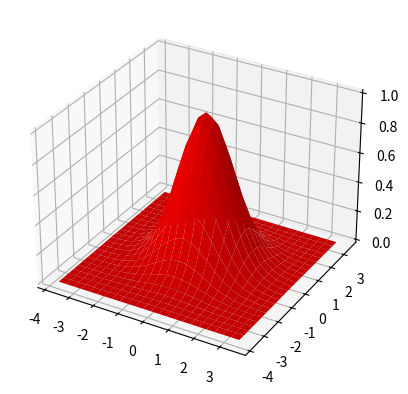
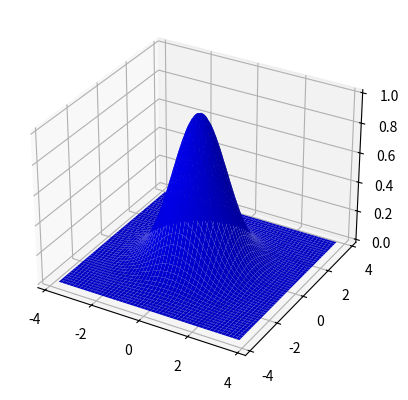

Generate these figures, in order, with matplotlib:
#imports module for numerical calculations
import numpy as np
#import module for scientific calculations
import scipy.linalg as la
#imports module for visualization of results
import matplotlib.pyplot as plt
from scipy import optimize
from scipy import constants
import math
from scipy.sparse import diags
from mpl_toolkits.mplot3d import Axes3D

#степень двойки(для эффективной работы алгоритма FFT)
k = 10
#число точек дискретизации исходной функции
N = 2**k
#величина "обрезанной" оласти определения функции
l = 10
#массив точек исходной функции обрезанной на отрезок 2*l
w1 = np.linspace(-l,l,N)
w2 = np.linspace(-l,l,N)
d = (w1[1] - w1[0])
w1, w2 = np.meshgrid(w1, w2)
f1 =  2*np.pi*np.exp(-(w1**2)/2)*np.exp(-(w2**2)/2)
# выделение куска функции при переодичсеком продолжении f1 , который лежит правее нуля, т.к. FFT  работает от нуля
#f11 = f1[0:int(N/2)]
#f12 = f1[int(N/2): (N)]
f = np.fft.fftshift(f1)
#F = np.block([f12,f11])
# выполняем IFFT
IDF2 = np.fft.ifft2(f)
#Сдвиг отрицательной частотной части влево
IDF2 = np.fft.fftshift(IDF2)
# переходим к соответствующему математическому обратному образу Фурье
MIDF = N**2*d**2*IDF2/(2*np.pi)**2
#выводим соответствующие "координаты из преобразования" 
x1 = np.fft.fftfreq(N,d)
x2 = np.fft.fftfreq(N,d)
#сдвигаем отрицательные частоты влево
x1 = np.fft.fftshift(x1)
x2 = np.fft.fftshift(x2)
#Переходим к еальным координатам
x1 = 2*np.pi*x1
x2 = 2*np.pi*x2
#print (MDF)
#Исходная функция - оригинал
X1 = np.linspace(x1[500],x1[N-500],500)
X2 = np.linspace(x2[500],x2[N-500],500)
X1, X2 = np.meshgrid(X1, X2)
g = np.exp(-X1**2/2)*np.exp(-X2**2/2)
# Сравнение функции и обратного численного преобразований Фурье
#print (1/(2*d),v[N-1])
#print(MDF[int(N/2-6)])
fig = plt.figure(1)
ax = fig.add_subplot(111, projection='3d')

SMIDF = MIDF[500:N-500,500:N-500]
x1 = x1[500:N-500]
x2 = x2[500:N-500]
x1, x2 = np.meshgrid(x1, x2)
ax.plot_surface( x1,x2, SMIDF.real,color = 'r')
fig = plt.figure(2)
ax = fig.add_subplot(111, projection='3d')
ax.plot_surface(X1, X2, g, color='b')
plt.show()
